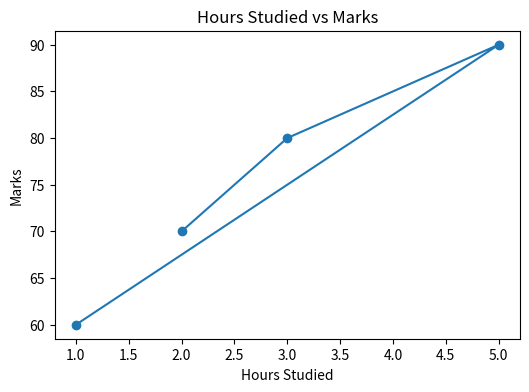
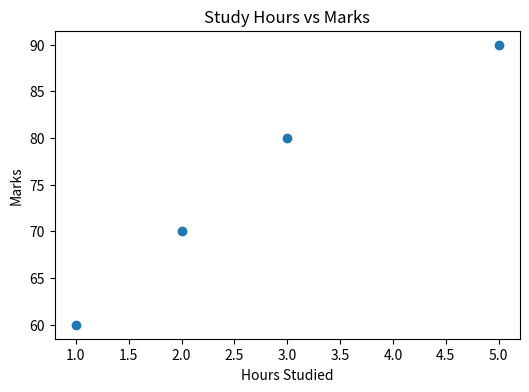
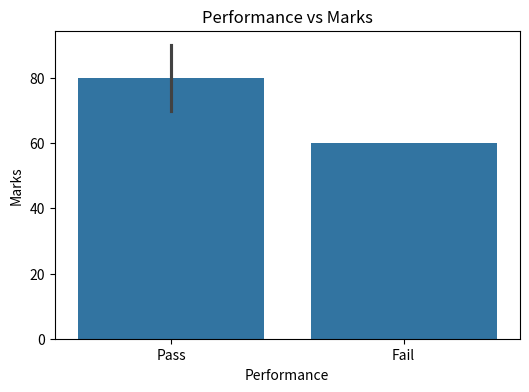

Source code (Python) for these figures, in order:
"""
Assignment 7: Student Performance Analysis

This mini project demonstrates:
1. Creating a Pandas DataFrame
2. Adding a new column using conditional logic
3. Creating Matplotlib visualizations
4. Creating Seaborn visualizations
"""

import pandas as pd
import matplotlib.pyplot as plt
import seaborn as sns


def create_student_dataframe() -> pd.DataFrame:
    """
    Create and return a student dataset.

    Returns:
        pd.DataFrame: Student information.
    """

    student_data = {
        "Name": ["Rahul", "Priya", "Siri", "Anuj"],
        "Marks": [70, 80, 90, 60],
        "Hours Studied": [2, 3, 5, 1]
    }

    return pd.DataFrame(student_data)


def add_performance_column(dataframe: pd.DataFrame) -> pd.DataFrame:
    """
    Add a Performance column based on student marks.

    Pass -> Marks > 65
    Fail -> Marks <= 65

    Args:
        dataframe (pd.DataFrame): Student DataFrame.

    Returns:
        pd.DataFrame: Updated DataFrame.
    """

    dataframe["Performance"] = dataframe["Marks"].apply(
        lambda marks: "Pass" if marks > 65 else "Fail"
    )

    return dataframe


def display_basic_statistics(dataframe: pd.DataFrame) -> None:
    """
    Display basic statistics about student marks.

    Args:
        dataframe (pd.DataFrame): Student DataFrame.
    """

    print("\nAverage Marks:")
    print(dataframe["Marks"].mean())

    print("\nHighest Marks:")
    print(dataframe["Marks"].max())

    print("\nLowest Marks:")
    print(dataframe["Marks"].min())


def create_line_chart(dataframe: pd.DataFrame) -> None:
    """
    Create a line chart showing Hours Studied vs Marks.

    Args:
        dataframe (pd.DataFrame): Student DataFrame.
    """

    plt.figure(figsize=(6, 4))

    plt.plot(
        dataframe["Hours Studied"],
        dataframe["Marks"],
        marker="o"
    )

    plt.title("Hours Studied vs Marks")
    plt.xlabel("Hours Studied")
    plt.ylabel("Marks")

    plt.show()


def create_scatter_plot(dataframe: pd.DataFrame) -> None:
    """
    Create a scatter plot showing Hours Studied vs Marks.

    Args:
        dataframe (pd.DataFrame): Student DataFrame.
    """

    plt.figure(figsize=(6, 4))

    plt.scatter(
        dataframe["Hours Studied"],
        dataframe["Marks"]
    )

    plt.title("Study Hours vs Marks")
    plt.xlabel("Hours Studied")
    plt.ylabel("Marks")

    plt.show()


def create_performance_barplot(dataframe: pd.DataFrame) -> None:
    """
    Create a Seaborn barplot showing Performance vs Marks.

    Args:
        dataframe (pd.DataFrame): Student DataFrame.
    """

    plt.figure(figsize=(6, 4))

    sns.barplot(
        data=dataframe,
        x="Performance",
        y="Marks"
    )

    plt.title("Performance vs Marks")

    plt.show()


def main() -> None:
    """
    Execute all mini project tasks.
    """

    # Create dataset
    student_dataframe = create_student_dataframe()

    print("Original Dataset:")
    print(student_dataframe)

    # Add performance column
    student_dataframe = add_performance_column(
        student_dataframe
    )

    print("\nUpdated Dataset:")
    print(student_dataframe)

    # Display statistics
    display_basic_statistics(student_dataframe)

    # Create visualizations
    create_line_chart(student_dataframe)

    create_scatter_plot(student_dataframe)

    create_performance_barplot(student_dataframe)


if __name__ == "__main__":
    main()
